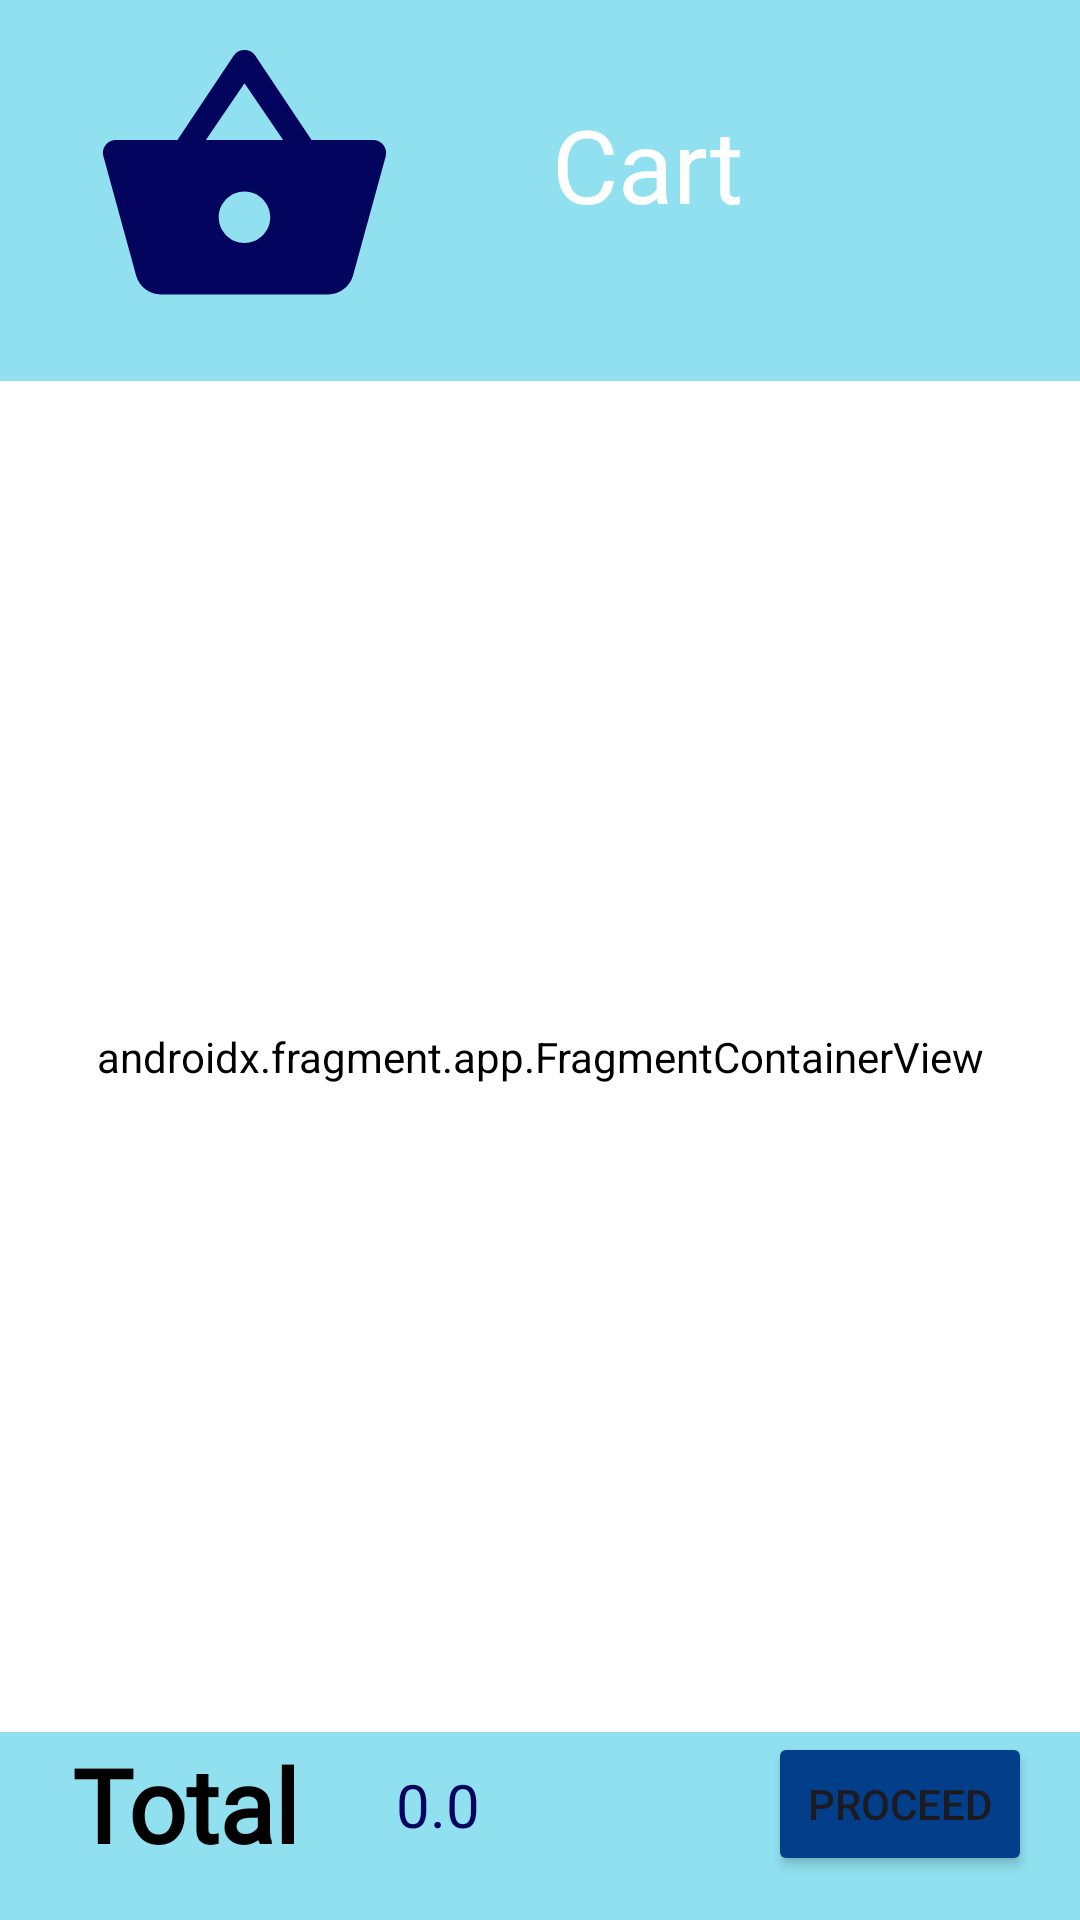

Layout XML and referenced resources for this Android screen:
<!-- AndroidManifest.xml: application theme Theme.Water_app -->
<!-- res/layout/activity_cart_view.xml -->
<?xml version="1.0" encoding="utf-8"?>
<androidx.constraintlayout.widget.ConstraintLayout xmlns:android="http://schemas.android.com/apk/res/android"
    xmlns:app="http://schemas.android.com/apk/res-auto"
    xmlns:tools="http://schemas.android.com/tools"
    android:layout_width="match_parent"
    android:layout_height="match_parent"
    android:background="@color/blue7"
    tools:context=".CartViewActivity">

    <TextView
        android:id="@+id/textView16"
        android:layout_width="68dp"
        android:layout_height="37dp"
        android:layout_marginTop="32dp"
        android:layout_marginEnd="8dp"
        android:fontFamily="@font/averia_gruesa_libre"
        android:text="Cart "
        android:textColor="#FFFFFF"
        android:textSize="34sp"
        app:layout_constraintEnd_toStartOf="@+id/closeImageCart"
        app:layout_constraintStart_toEndOf="@+id/imageView5"
        app:layout_constraintTop_toTopOf="parent" />

    <ImageView
        android:id="@+id/imageView5"
        android:layout_width="115dp"
        android:layout_height="103dp"
        android:layout_marginStart="24dp"
        android:layout_marginTop="8dp"
        app:layout_constraintStart_toStartOf="parent"
        app:layout_constraintTop_toTopOf="parent"
        app:srcCompat="@drawable/baseline_shopping_basket_24" />

    <TextView
        android:id="@+id/textView17"
        android:layout_width="wrap_content"
        android:layout_height="wrap_content"
        android:layout_marginStart="24dp"
        android:layout_marginBottom="16dp"
        android:fontFamily="@font/averia_gruesa_libre"
        android:text="Total"
        android:textColor="#000000"
        android:textSize="34sp"
        android:textStyle="bold"
        app:layout_constraintBottom_toBottomOf="parent"
        app:layout_constraintStart_toStartOf="parent" />

    <TextView
        android:id="@+id/activityTotal"
        android:layout_width="wrap_content"
        android:layout_height="wrap_content"
        android:layout_marginStart="32dp"
        android:text="0.0"
        android:textColor="@color/blue1"
        android:textSize="20sp"
        app:layout_constraintBottom_toBottomOf="@+id/textView17"
        app:layout_constraintStart_toEndOf="@+id/textView17"
        app:layout_constraintTop_toTopOf="@+id/textView17" />

    <ImageView
        android:id="@+id/closeImageCart"
        android:layout_width="47dp"
        android:layout_height="44dp"
        android:layout_marginTop="8dp"
        android:layout_marginEnd="8dp"
        app:layout_constraintEnd_toEndOf="parent"
        app:layout_constraintTop_toTopOf="parent"
        app:srcCompat="@drawable/cancel_icon" />

    <androidx.fragment.app.FragmentContainerView
        android:id="@+id/activityCartCpntainer"
        android:name="com.codebee.water_app.CartViewFragment"
        android:layout_width="0dp"
        android:layout_height="0dp"
        android:layout_marginTop="16dp"
        android:background="#FBFBFB"
        android:backgroundTint="#FFFFFF"
        app:layout_constraintBottom_toTopOf="@+id/cartButtonProcces"
        app:layout_constraintEnd_toEndOf="parent"
        app:layout_constraintStart_toStartOf="parent"
        app:layout_constraintTop_toBottomOf="@+id/imageView5" />

    <Button
        android:id="@+id/cartButtonProcces"
        android:layout_width="wrap_content"
        android:layout_height="wrap_content"
        android:layout_marginEnd="16dp"
        android:backgroundTint="@color/blue2"
        android:text="Proceed"
        app:layout_constraintBottom_toBottomOf="@+id/textView17"
        app:layout_constraintEnd_toEndOf="parent"
        app:layout_constraintTop_toTopOf="@+id/textView17" />
</androidx.constraintlayout.widget.ConstraintLayout>
<!-- resources referenced by this layout -->
<resources>
  <color name="blue1">#03045E</color>
  <color name="blue2">#023E8A</color>
  <color name="blue7">#90E0EF</color>
  <!-- drawable baseline_shopping_basket_24 (drawable) -->
  <vector android:height="24dp" android:tint="#03045E"
      android:viewportHeight="24" android:viewportWidth="24"
      android:width="24dp" xmlns:android="http://schemas.android.com/apk/res/android">
      <path android:fillColor="@android:color/white" android:pathData="M17.21,9l-4.38,-6.56c-0.19,-0.28 -0.51,-0.42 -0.83,-0.42 -0.32,0 -0.64,0.14 -0.83,0.43L6.79,9L2,9c-0.55,0 -1,0.45 -1,1 0,0.09 0.01,0.18 0.04,0.27l2.54,9.27c0.23,0.84 1,1.46 1.92,1.46h13c0.92,0 1.69,-0.62 1.93,-1.46l2.54,-9.27L23,10c0,-0.55 -0.45,-1 -1,-1h-4.79zM9,9l3,-4.4L15,9L9,9zM12,17c-1.1,0 -2,-0.9 -2,-2s0.9,-2 2,-2 2,0.9 2,2 -0.9,2 -2,2z"/>
  </vector>
  <style name="Theme.Water_app" parent="Base.Theme.Water_app" />
  <style name="Base.Theme.Water_app" parent="Theme.Material3.DayNight.NoActionBar">
          
  
      </style>
</resources>
